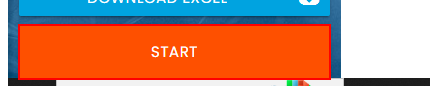
Workflow: Main

Step 1: click on the button in window 'Rpa Challenge' (chrome.exe)

Step 2: type "[row("First Name").ToString]" into the text box in window 'Rpa Challenge' (chrome.exe) (no picture)

Step 3: type "[row("Last Name ").ToString]" into the text box in window 'Rpa Challenge' (chrome.exe) (no picture)

Step 4: type "[row("Phone Number").ToString]" into the text box in window 'Rpa Challenge' (chrome.exe) (no picture)

Step 5: type "[row("Email").ToString]" into the text box in window 'Rpa Challenge' (chrome.exe) (no picture)

Step 6: type "[row("Address").ToString]" into the text box in window 'Rpa Challenge' (chrome.exe) (no picture)

Step 7: type "[row("Company Name").ToString]" into the text box in window 'Rpa Challenge' (chrome.exe) (no picture)

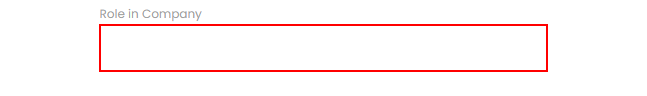
Step 8: type "[row("Role in Company").ToString]" into the text box in window 'Rpa Challenge' (chrome.exe)

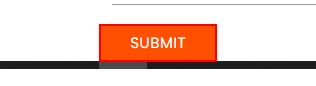
Step 9: click on the text box in window 'Rpa Challenge' (chrome.exe)
